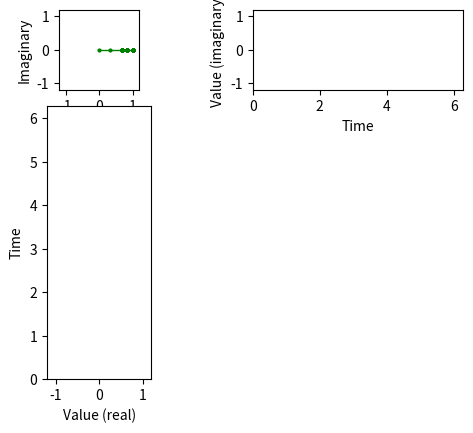

Python code for this plot:
import matplotlib.gridspec as gridspec
import matplotlib.pyplot as plt
import numpy as np
from matplotlib.animation import FuncAnimation
from numpy import typing as npt


def as_cartesian(z_polar: npt.NDArray[np.float64]) -> npt.NDArray[np.complex64]:
    return z_polar[0] * np.exp(1j * z_polar[1])


def as_polar(z: npt.NDArray[np.complex64]) -> npt.NDArray[np.float64]:
    mods: npt.NDArray[np.float64] = np.abs(z).astype(np.float64)
    args: npt.NDArray[np.float64] = np.angle(z).astype(np.float64)
    both = [mods, args]
    return np.array(both)


def normalize(z: npt.NDArray[np.complex64]) -> npt.NDArray[np.complex64]:
    return z / np.abs(z)


num_basis_funcs: int = 50
basis_funcs: npt.NDArray[np.float64] = np.arange(0, num_basis_funcs, dtype=np.float64)
coeffs: npt.NDArray[np.complex64] = np.zeros(num_basis_funcs, dtype=np.complex64)
# for n in range(num_basis_funcs):
#     if n % 2 == 1:
#         coeffs[n] = (-1) ** ((n - 1) / 2) * 4.0 / (n * np.pi)
# coeffs: npt.NDArray[np.float64] = np.random.uniform(
#     low=0.0, high=2.0, size=num_basis_funcs
# )
coeffs[1] = coeffs[2] = 1.0
coeffs[13] = coeffs[24] = 0.5

num_steps: int = 360 * 4
time_series: npt.NDArray[np.float64] = np.linspace(
    0, 2 * np.pi, num_steps, dtype=np.float64
)

z_arr: npt.NDArray[np.complex64] = np.zeros(
    shape=(num_steps, num_basis_funcs), dtype=np.complex64
)


for i, t in enumerate(time_series):
    z_arr[i] = coeffs * np.exp(1.0j * basis_funcs * t)

# Normalizing the sequence, otherwise max values depend on coefficients
z_arr /= np.cumsum(z_arr[0])[-1]

z_sum: npt.NDArray[np.complex64] = np.sum(z_arr, axis=1)
z_sum_real: npt.NDArray[np.float64] = np.real(z_sum).astype(np.float64)
z_sum_imag: npt.NDArray[np.float64] = np.imag(z_sum).astype(np.float64)

z_vals: npt.NDArray[np.complex64] = np.cumsum(z_arr, axis=1)

# ------- #
#  Figure #
# ------- #

gs = gridspec.GridSpec(4, 4, height_ratios=[1] * 4, width_ratios=[1] * 4)

# gs.update(left=0.05, right=0.95, bottom=0.08, top=0.93, wspace=0.02, hspace=0.03)

ax_complex = plt.subplot(gs[0, 0])
ax_real = plt.subplot(gs[1:, 0])
ax_imag = plt.subplot(gs[0, 1:])
# fig, ax = plt.subplots(1, 2, figsize=(10, 10), gridspec_kw={"width_ratios": [1, 1]})

ax_complex.set_aspect("equal")
ax_complex.set_xlabel("Real")
ax_complex.set_ylabel("Imaginary")
ax_complex.set_xlim(-1.2, 1.2)
ax_complex.set_ylim(-1.2, 1.2)
(complex_lines,) = ax_complex.plot(
    np.real(z_vals[0]),
    np.imag(z_vals[0]),
    color="green",
    marker="o",
    linestyle="solid",
    linewidth=1,
    markersize=2,
)
(complex_outline,) = ax_complex.plot(
    np.real(z_vals[0, -1]),
    np.imag(z_vals[0, -1]),
    color="blue",
    linewidth=1,
)

ax_imag.set_aspect("equal")
ax_imag.set_xlabel("Time")
ax_imag.set_ylabel("Value (imaginary)")
ax_imag.set_xlim(0, 2 * np.pi)
ax_imag.set_ylim(-1.2, 1.2)
(imag_line,) = ax_imag.plot(
    time_series[0], np.imag(z_vals[0, 0]), color="green", linewidth=1
)

ax_real.set_aspect("equal")
ax_real.set_xlabel("Value (real)")
ax_real.set_ylabel("Time")
ax_real.set_xlim(-1.2, 1.2)
ax_real.set_ylim(0, 2 * np.pi)
(real_line,) = ax_real.plot(
    np.real(z_vals[0, 0]), time_series[0], color="red", linewidth=1
)


# --------- #
# Animation #
# --------- #


def update_animation(frame):
    complex_lines.set_data(np.real(z_vals[frame]), np.imag(z_vals[frame]))
    complex_outline.set_data(np.real(z_vals[:frame, -1]), np.imag(z_vals[:frame, -1]))
    imag_line.set_data(time_series[:frame], np.imag(z_vals[:frame, -1]))
    real_line.set_data(np.real(z_vals[:frame, -1]), 2 * np.pi - time_series[:frame])
    return [complex_lines, complex_outline, imag_line, real_line]


fig = plt.gcf()
animation: FuncAnimation = FuncAnimation(
    fig=fig, func=update_animation, frames=num_steps, interval=0
)

plt.show()
